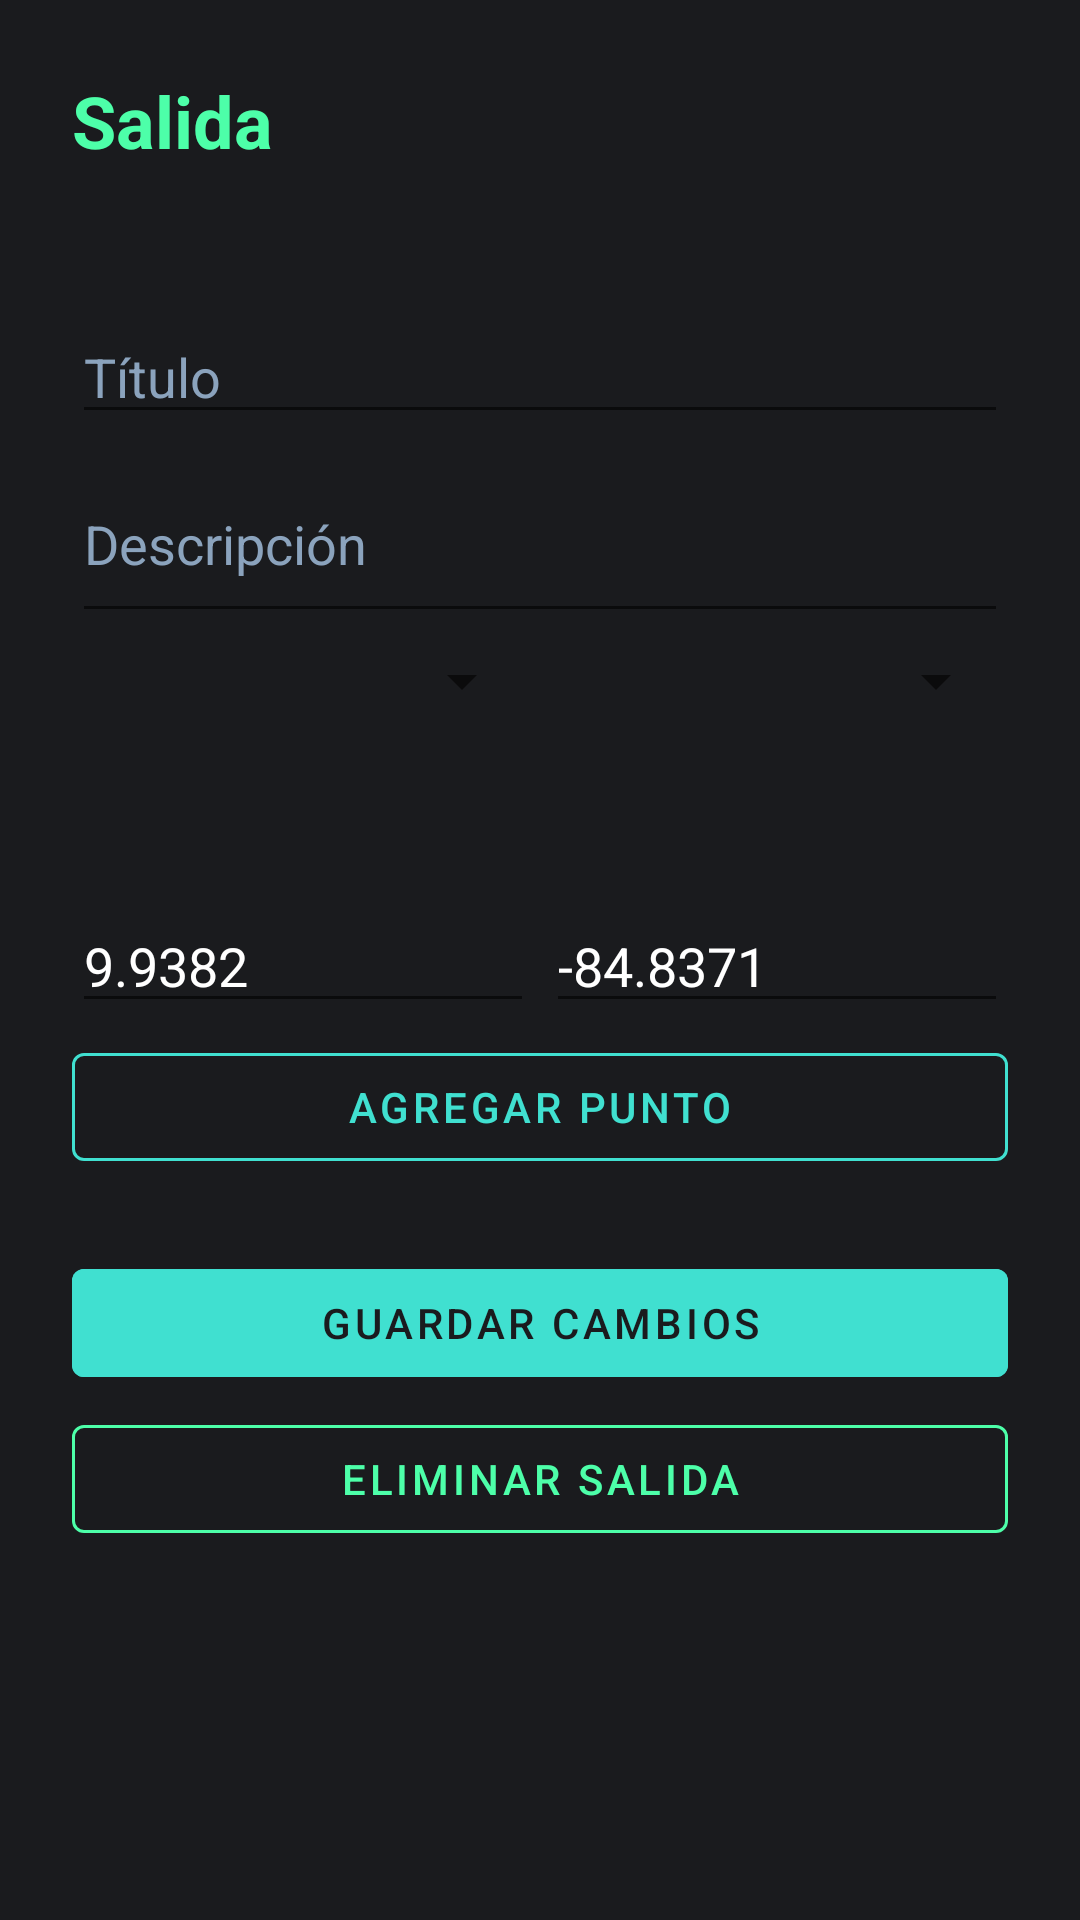

Android layout source for this screen:
<!-- AndroidManifest.xml: application theme Theme.HemingwayKayak -->
<!-- res/layout/fragment_trip_detail.xml -->
<?xml version="1.0" encoding="utf-8"?>
<ScrollView xmlns:android="http://schemas.android.com/apk/res/android"
    xmlns:app="http://schemas.android.com/apk/res-auto"
    android:layout_width="match_parent"
    android:layout_height="match_parent"
    android:background="@color/logo_dark"
    android:fillViewport="true">

    <LinearLayout
        android:layout_width="match_parent"
        android:layout_height="wrap_content"
        android:orientation="vertical"
        android:padding="@dimen/spacing_lg">

        <TextView
            android:layout_width="wrap_content"
            android:layout_height="wrap_content"
            android:text="Salida"
            android:textColor="@color/logo_neon"
            android:textSize="@dimen/text_size_headline"
            android:textStyle="bold" />

        <TextView
            android:id="@+id/statusText"
            android:layout_width="wrap_content"
            android:layout_height="wrap_content"
            android:layout_marginTop="@dimen/spacing_xs"
            android:textColor="@color/logo_turquoise"
            android:textSize="@dimen/text_size_body" />

        <EditText
            android:id="@+id/tripTitle"
            android:layout_width="match_parent"
            android:layout_height="wrap_content"
            android:layout_marginTop="@dimen/spacing_lg"
            android:hint="Título"
            android:inputType="text"
            android:textColor="@color/white"
            android:textColorHint="#8BA3BD" />

        <EditText
            android:id="@+id/tripDescription"
            android:layout_width="match_parent"
            android:layout_height="wrap_content"
            android:layout_marginTop="@dimen/spacing_xs"
            android:hint="Descripción"
            android:inputType="textMultiLine"
            android:minLines="2"
            android:textColor="@color/white"
            android:textColorHint="#8BA3BD" />

        <LinearLayout
            android:layout_width="match_parent"
            android:layout_height="wrap_content"
            android:layout_marginTop="@dimen/spacing_xs"
            android:orientation="horizontal">

            <Spinner
                android:id="@+id/tripType"
                android:layout_width="0dp"
                android:layout_height="wrap_content"
                android:layout_weight="1" />

            <Spinner
                android:id="@+id/tripStatus"
                android:layout_width="0dp"
                android:layout_height="wrap_content"
                android:layout_marginStart="@dimen/spacing_xs"
                android:layout_weight="1" />
        </LinearLayout>

        <TextView
            android:id="@+id/metaText"
            android:layout_width="match_parent"
            android:layout_height="wrap_content"
            android:layout_marginTop="@dimen/spacing_sm"
            android:textColor="@color/logo_turquoise"
            android:textSize="@dimen/text_size_body" />

        <TextView
            android:id="@+id/pointsSummary"
            android:layout_width="match_parent"
            android:layout_height="wrap_content"
            android:layout_marginTop="@dimen/spacing_sm"
            android:textColor="@color/logo_neon"
            android:textSize="@dimen/text_size_subtitle"
            android:textStyle="bold" />

        <LinearLayout
            android:layout_width="match_parent"
            android:layout_height="wrap_content"
            android:layout_marginTop="@dimen/spacing_xs"
            android:orientation="horizontal">

            <EditText
                android:id="@+id/pointLat"
                android:layout_width="0dp"
                android:layout_height="wrap_content"
                android:layout_weight="1"
                android:hint="Latitud"
                android:inputType="numberDecimal|numberSigned"
                android:text="9.9382"
                android:textColor="@color/white"
                android:textColorHint="#8BA3BD" />

            <EditText
                android:id="@+id/pointLon"
                android:layout_width="0dp"
                android:layout_height="wrap_content"
                android:layout_marginStart="@dimen/spacing_xs"
                android:layout_weight="1"
                android:hint="Longitud"
                android:inputType="numberDecimal|numberSigned"
                android:text="-84.8371"
                android:textColor="@color/white"
                android:textColorHint="#8BA3BD" />
        </LinearLayout>

        <com.google.android.material.button.MaterialButton
            android:id="@+id/addPointButton"
            style="@style/Widget.MaterialComponents.Button.OutlinedButton"
            android:layout_width="match_parent"
            android:layout_height="wrap_content"
            android:layout_marginTop="@dimen/spacing_xs"
            android:text="Agregar punto"
            android:textColor="@color/logo_turquoise"
            app:strokeColor="@color/logo_turquoise" />

        <TextView
            android:id="@+id/errorView"
            android:layout_width="match_parent"
            android:layout_height="wrap_content"
            android:layout_marginTop="@dimen/spacing_sm"
            android:textColor="@color/logo_neon"
            android:textSize="@dimen/text_size_body"
            android:visibility="gone" />

        <LinearLayout
            android:id="@+id/pointsContainer"
            android:layout_width="match_parent"
            android:layout_height="wrap_content"
            android:layout_marginTop="@dimen/spacing_sm"
            android:orientation="vertical" />

        <com.google.android.material.button.MaterialButton
            android:id="@+id/saveButton"
            android:layout_width="match_parent"
            android:layout_height="@dimen/button_height"
            android:layout_marginTop="@dimen/spacing_md"
            android:backgroundTint="@color/logo_turquoise"
            android:text="Guardar cambios"
            android:textColor="@color/logo_dark" />

        <com.google.android.material.button.MaterialButton
            android:id="@+id/deleteButton"
            style="@style/Widget.MaterialComponents.Button.OutlinedButton"
            android:layout_width="match_parent"
            android:layout_height="wrap_content"
            android:layout_marginTop="@dimen/spacing_xs"
            android:text="Eliminar salida"
            android:textColor="@color/logo_neon"
            app:strokeColor="@color/logo_neon" />
    </LinearLayout>
</ScrollView>
<!-- resources referenced by this layout -->
<resources>
  <color name="logo_dark">#1A1B1E</color>
  <color name="logo_neon">#4DFFA9</color>
  <color name="logo_turquoise">#40E0D0</color>
  <color name="white">#FFFFFFFF</color>
  <dimen name="button_height">48dp</dimen>
  <dimen name="spacing_lg">24dp</dimen>
  <dimen name="spacing_md">16dp</dimen>
  <dimen name="spacing_sm">8dp</dimen>
  <dimen name="spacing_xs">4dp</dimen>
  <dimen name="text_size_body">14sp</dimen>
  <dimen name="text_size_headline">24sp</dimen>
  <dimen name="text_size_subtitle">16sp</dimen>
  <style name="Theme.HemingwayKayak" parent="Theme.MaterialComponents.DayNight.DarkActionBar">
          <item name="colorPrimary">@color/primary</item>
          <item name="colorPrimaryDark">@color/primary_dark</item>
          <item name="colorAccent">@color/accent</item>
          <item name="android:windowBackground">@color/logo_dark</item>
      </style>
  <color name="primary">@color/logo_turquoise</color>
  <color name="primary_dark">@color/logo_dark</color>
  <color name="accent">@color/logo_neon</color>
</resources>
